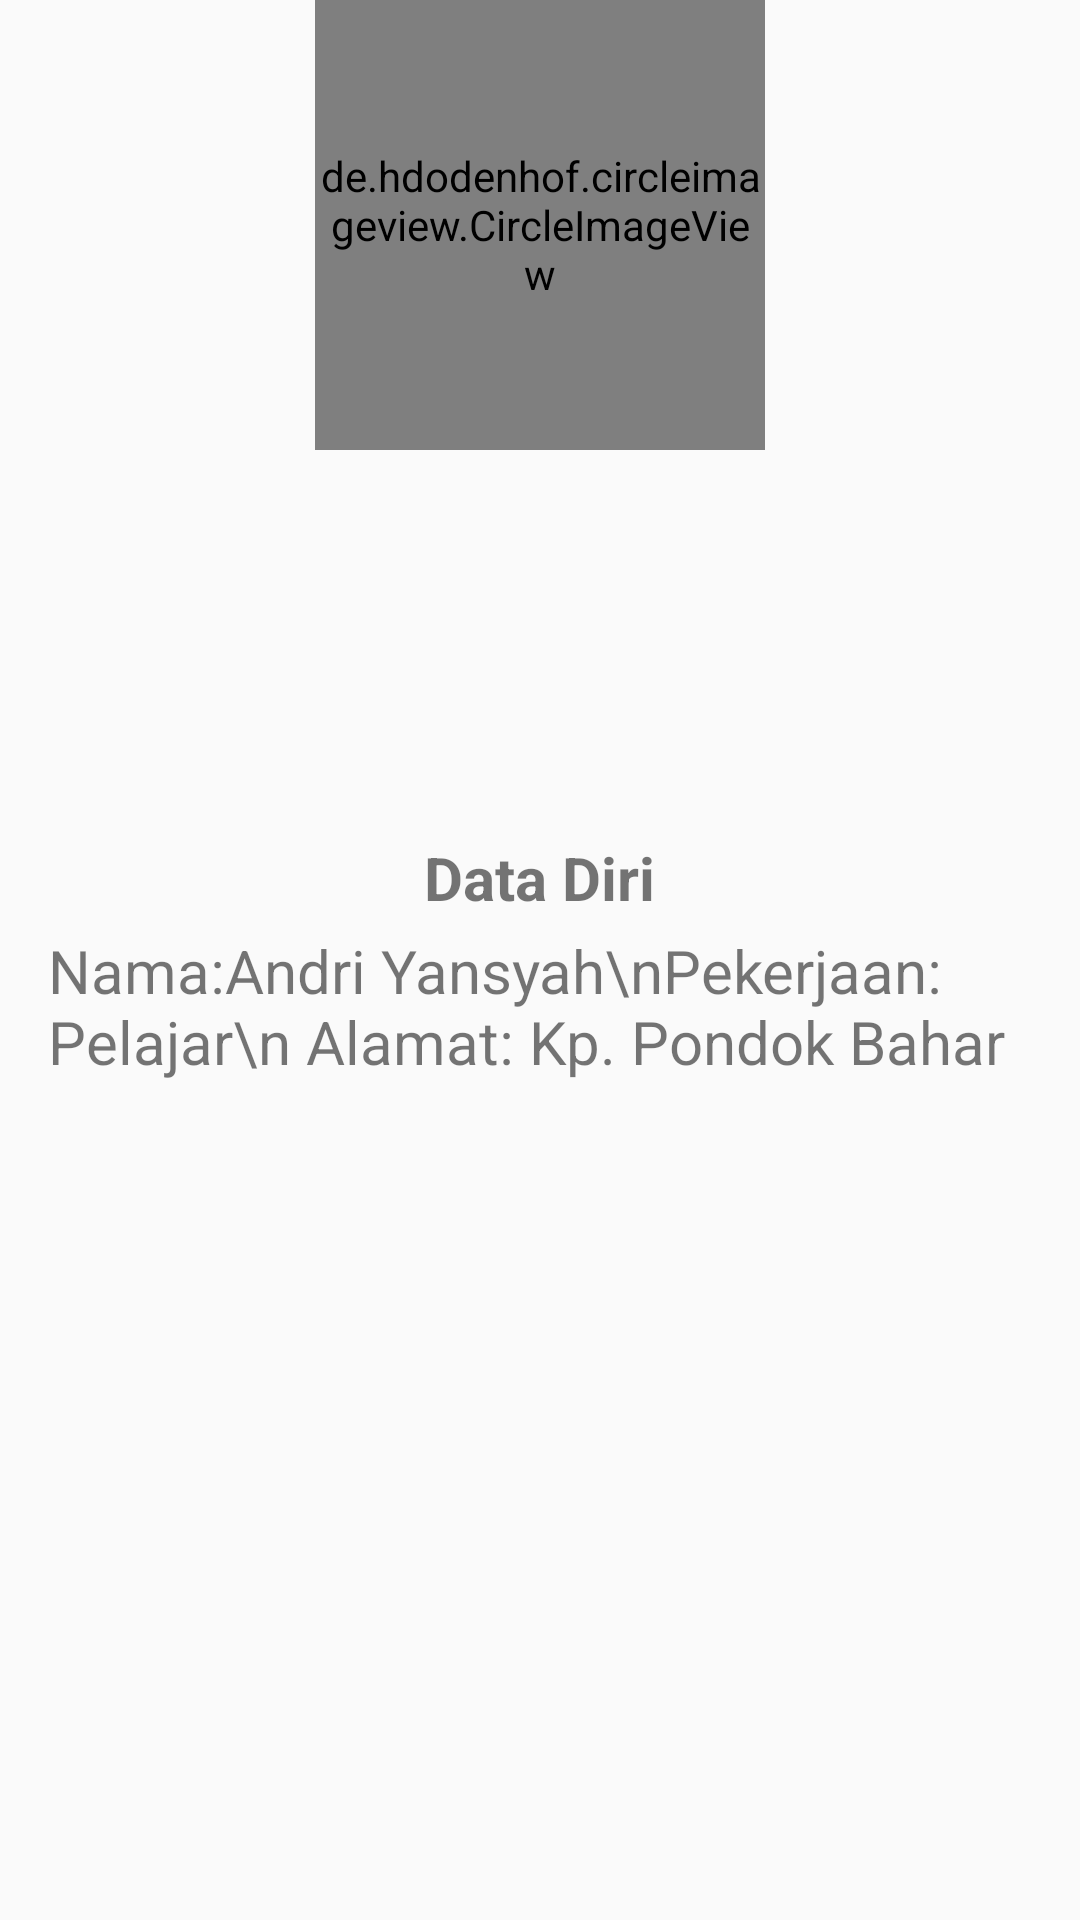

Layout XML and referenced resources for this Android screen:
<!-- AndroidManifest.xml: application theme MyMaterialTheme -->
<!-- res/layout/activity_about.xml -->
<?xml version="1.0" encoding="utf-8"?>
<RelativeLayout xmlns:android="http://schemas.android.com/apk/res/android"
    xmlns:app="http://schemas.android.com/apk/res-auto"
    xmlns:tools="http://schemas.android.com/tools"
    android:layout_width="match_parent"
    android:layout_height="match_parent"
    tools:context="com.example.andri.absensismkaa_jurusan_akuntansi.AboutActivity"
    android:id="@+id/activity_about">


    <de.hdodenhof.circleimageview.CircleImageView
        android:id="@+id/mImageProfile"
        android:layout_width="150dp"
        android:layout_height="150dp"
        android:layout_centerHorizontal="true"
        android:src="@drawable/andri" />

    <LinearLayout
        android:layout_width="wrap_content"
        android:layout_height="wrap_content"
        android:gravity="center"
        android:orientation="vertical"
        android:layout_centerVertical="true"
        android:layout_centerHorizontal="true">

        <TextView
            android:layout_width="wrap_content"
            android:layout_height="wrap_content"
            android:text="Data Diri"
            android:textStyle="bold"
            android:textSize="@dimen/text_20" />

        <TextView
            android:layout_width="wrap_content"
            android:layout_height="wrap_content"
            android:layout_marginTop="4dp"
            android:paddingLeft="@dimen/activity_horizontal_margin"
            android:paddingRight="@dimen/activity_horizontal"
            android:text="Nama:Andri Yansyah\nPekerjaan: Pelajar\n Alamat: Kp. Pondok Bahar"
            android:textSize="@dimen/text_20" />




    </LinearLayout>


</RelativeLayout>
<!-- resources referenced by this layout -->
<resources>
  <dimen name="activity_horizontal">16dp</dimen>
  <dimen name="activity_horizontal_margin">16dp</dimen>
  <dimen name="text_20">20sp</dimen>
  <!-- drawable andri: jpg bitmap (drawable-xxhdpi, 112315 bytes) -->
  <style name="MyMaterialTheme" parent="MyMaterialTheme.Base">
  
      </style>
  <style name="MyMaterialTheme.Base" parent="Theme.AppCompat.Light.DarkActionBar">
          <item name="windowNoTitle">false</item>
          <item name="windowActionBar">true</item>
          <item name="colorPrimary">@color/colorPrimary</item>
          <item name="colorPrimaryDark">@color/colorPrimaryDark</item>
          <item name="colorAccent">@color/colorAccent</item>
      </style>
  <!-- not gathered from this repository: default colours our renderer supplied (Android Studio template values) -->
  <color name="colorPrimary">#FF6200EE</color>
  <color name="colorPrimaryDark">#FF3700B3</color>
  <color name="colorAccent">#FF03DAC5</color>
</resources>
